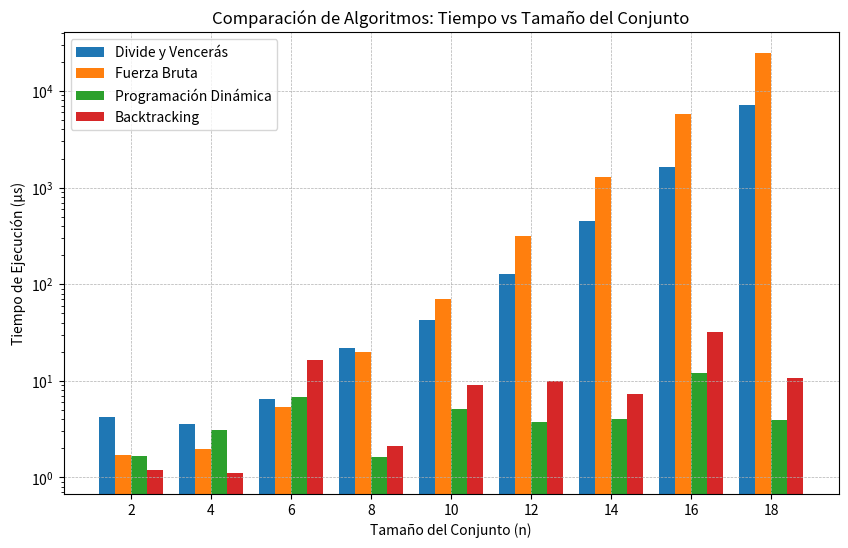

Source code (Python):
import time
import random
import numpy as np
import matplotlib.pyplot as plt
from itertools import combinations

# 🔹 Algoritmo Divide y Vencerás
def subsetSum_divconq(arr, index, current_subset, comb_list, sum_list):
    if index == len(arr):
        comb_list.append(current_subset[:])
        sum_list.append(sum(current_subset))
        return

    current_subset.append(arr[index])
    subsetSum_divconq(arr, index + 1, current_subset, comb_list, sum_list)

    current_subset.pop()
    subsetSum_divconq(arr, index + 1, current_subset, comb_list, sum_list)

def calcSubsets(n, arr, x):
    arr1, arr2 = arr[:n // 2], arr[n // 2:]

    comb1, sums1 = [], []
    subsetSum_divconq(arr1, 0, [], comb1, sums1)

    comb2, sums2 = [], []
    subsetSum_divconq(arr2, 0, [], comb2, sums2)

    for i in range(len(sums1)):
        for j in range(len(sums2)):
            if sums1[i] + sums2[j] == x:
                pass

# 🔹 Algoritmo de Fuerza Bruta
def subsetSum_force(n, arr, x):
    for i in range(n + 1):
        for subset in combinations(arr, i):
            if sum(subset) == x:
                pass

# 🔹 Algoritmo de Programación Dinámica
def ProgramacionDP(n, m):
    dp = [[] for _ in range(m + 1)]
    dp[0] = [[]]

    for num in n:
        for j in range(m, num - 1, -1):
            for prev in dp[j - num]:
                dp[j].append(prev + [num])

    return dp[m]

# 🔹 Algoritmo de Backtracking
def encontrar_combinaciones(arr, M, index=0, suma_actual=0, combinacion=[]):
    if suma_actual == M:
        return

    if index >= len(arr) or suma_actual > M:
        return

    encontrar_combinaciones(arr, M, index + 1, suma_actual + arr[index], combinacion + [arr[index]])
    encontrar_combinaciones(arr, M, index + 1, suma_actual, combinacion)

# 🔹 Prueba de rendimiento
def test_performance():
    sizes = list(range(2, 20, 2))  # Tamaños de prueba (de 2 a 20 en pasos de 2)
    num_trials = 5  # Para reducir variabilidad
    results = {"Divide y Vencerás": [], "Fuerza Bruta": [], "Programación Dinámica": [], "Backtracking": []}

    for size in sizes:
        arr = [random.randint(1, 50) for _ in range(size)]
        x = random.randint(5, 40)

        # 📌 Medir Divide y Vencerás
        times = []
        for _ in range(num_trials):
            start_time = time.perf_counter()
            calcSubsets(size, arr, x)
            times.append(time.perf_counter() - start_time)
        results["Divide y Vencerás"].append(np.mean(times) * 1e6)  # Convertir a µs

        # 📌 Medir Fuerza Bruta
        times = []
        for _ in range(num_trials):
            start_time = time.perf_counter()
            subsetSum_force(size, arr, x)
            times.append(time.perf_counter() - start_time)
        results["Fuerza Bruta"].append(np.mean(times) * 1e6)

        # 📌 Medir Programación Dinámica
        times = []
        for _ in range(num_trials):
            start_time = time.perf_counter()
            ProgramacionDP(arr, x)
            times.append(time.perf_counter() - start_time)
        results["Programación Dinámica"].append(np.mean(times) * 1e6)

        # 📌 Medir Backtracking
        times = []
        for _ in range(num_trials):
            start_time = time.perf_counter()
            encontrar_combinaciones(arr, x)
            times.append(time.perf_counter() - start_time)
        results["Backtracking"].append(np.mean(times) * 1e6)

    return results, sizes

# 🔹 Gráfica comparativa
def plot_comparison(results, sizes):
    plt.figure(figsize=(10, 6))

    # 📌 Crear diagrama de barras
    bar_width = 0.2
    x_indexes = np.arange(len(sizes))

    plt.bar(x_indexes - bar_width * 1.5, results["Divide y Vencerás"], width=bar_width, label="Divide y Vencerás")
    plt.bar(x_indexes - bar_width * 0.5, results["Fuerza Bruta"], width=bar_width, label="Fuerza Bruta")
    plt.bar(x_indexes + bar_width * 0.5, results["Programación Dinámica"], width=bar_width, label="Programación Dinámica")
    plt.bar(x_indexes + bar_width * 1.5, results["Backtracking"], width=bar_width, label="Backtracking")

    # 📌 Configuración del gráfico
    plt.xlabel("Tamaño del Conjunto (n)")
    plt.ylabel("Tiempo de Ejecución (µs)")
    plt.title("Comparación de Algoritmos: Tiempo vs Tamaño del Conjunto")
    plt.xticks(ticks=x_indexes, labels=sizes)
    plt.yscale("log")  # 📌 Escala logarítmica para mejorar visualización
    plt.legend()
    plt.grid(True, linestyle="--", linewidth=0.5)

    plt.show()

# 🔹 Ejecutar prueba y graficar
if __name__ == "__main__":
    results, sizes = test_performance()
    plot_comparison(results, sizes)
